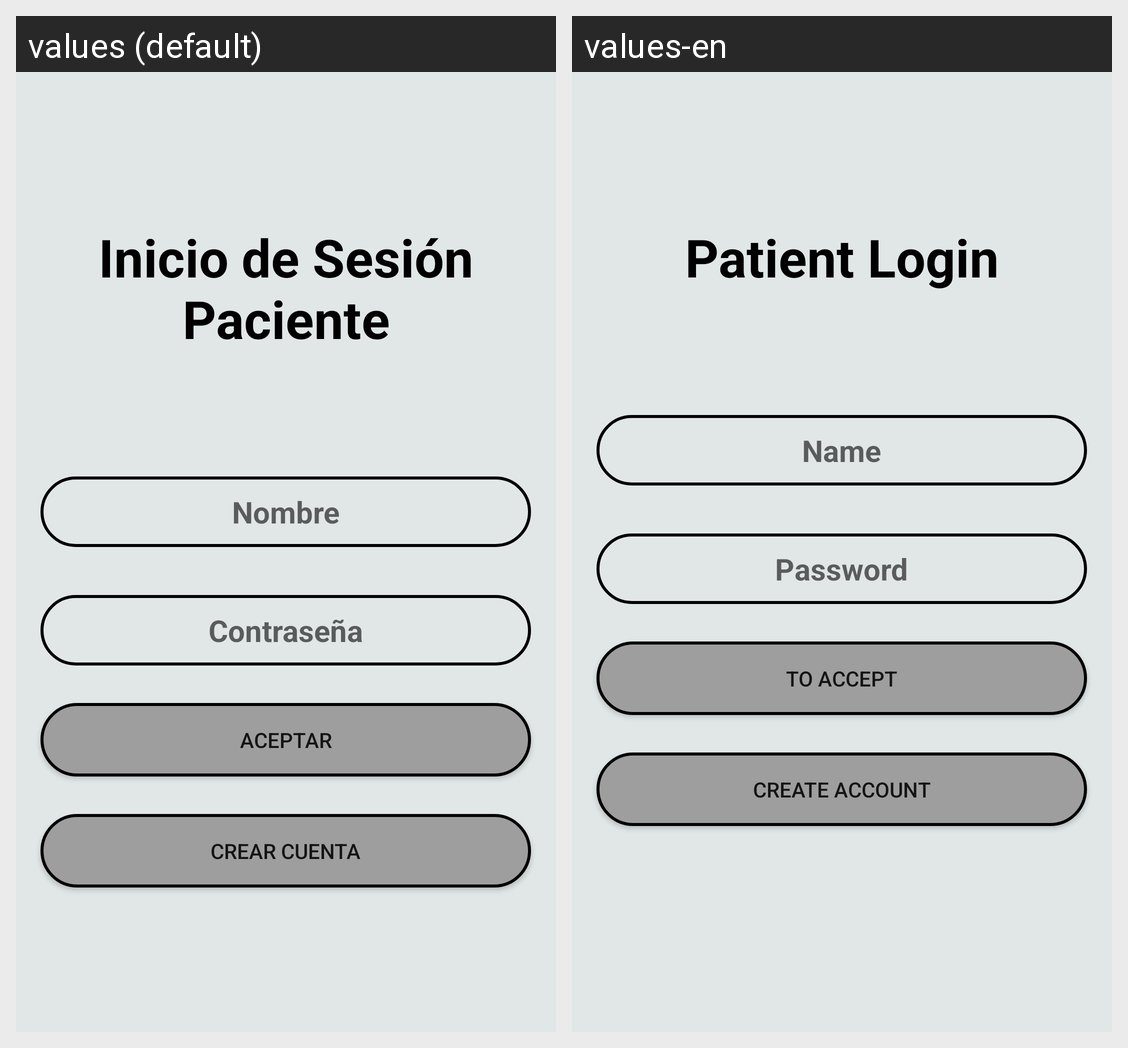

Strings drawn on this Android screen and how each of the app's shown locales translates them:
Android screen res/layout/fragment_frag_login_pac.xml rendered under 2 locales, left to right: values (default), values-en. Device: Nexus 5 (rendered at 1080×1920; each locale shown at half size, 540×960, under a caption strip naming it); theme AppTheme.
Strings drawn on this screen, with the default value and each locale's value (text and hints the layout hard-codes, and strings that could not be matched under every locale, appear in the picture but are not listed):

viewtitulo_pac
  values: Inicio de Sesión Paciente
  values-en: Patient Login

txtlogin_nombre
  values: Nombre
  values-en: Name

txtlogin_pass
  values: Contraseña
  values-en: Password

butaceptar
  values: ACEPTAR
  values-en: TO ACCEPT

butcrear
  values: CREAR CUENTA
  values-en: CREATE ACCOUNT
